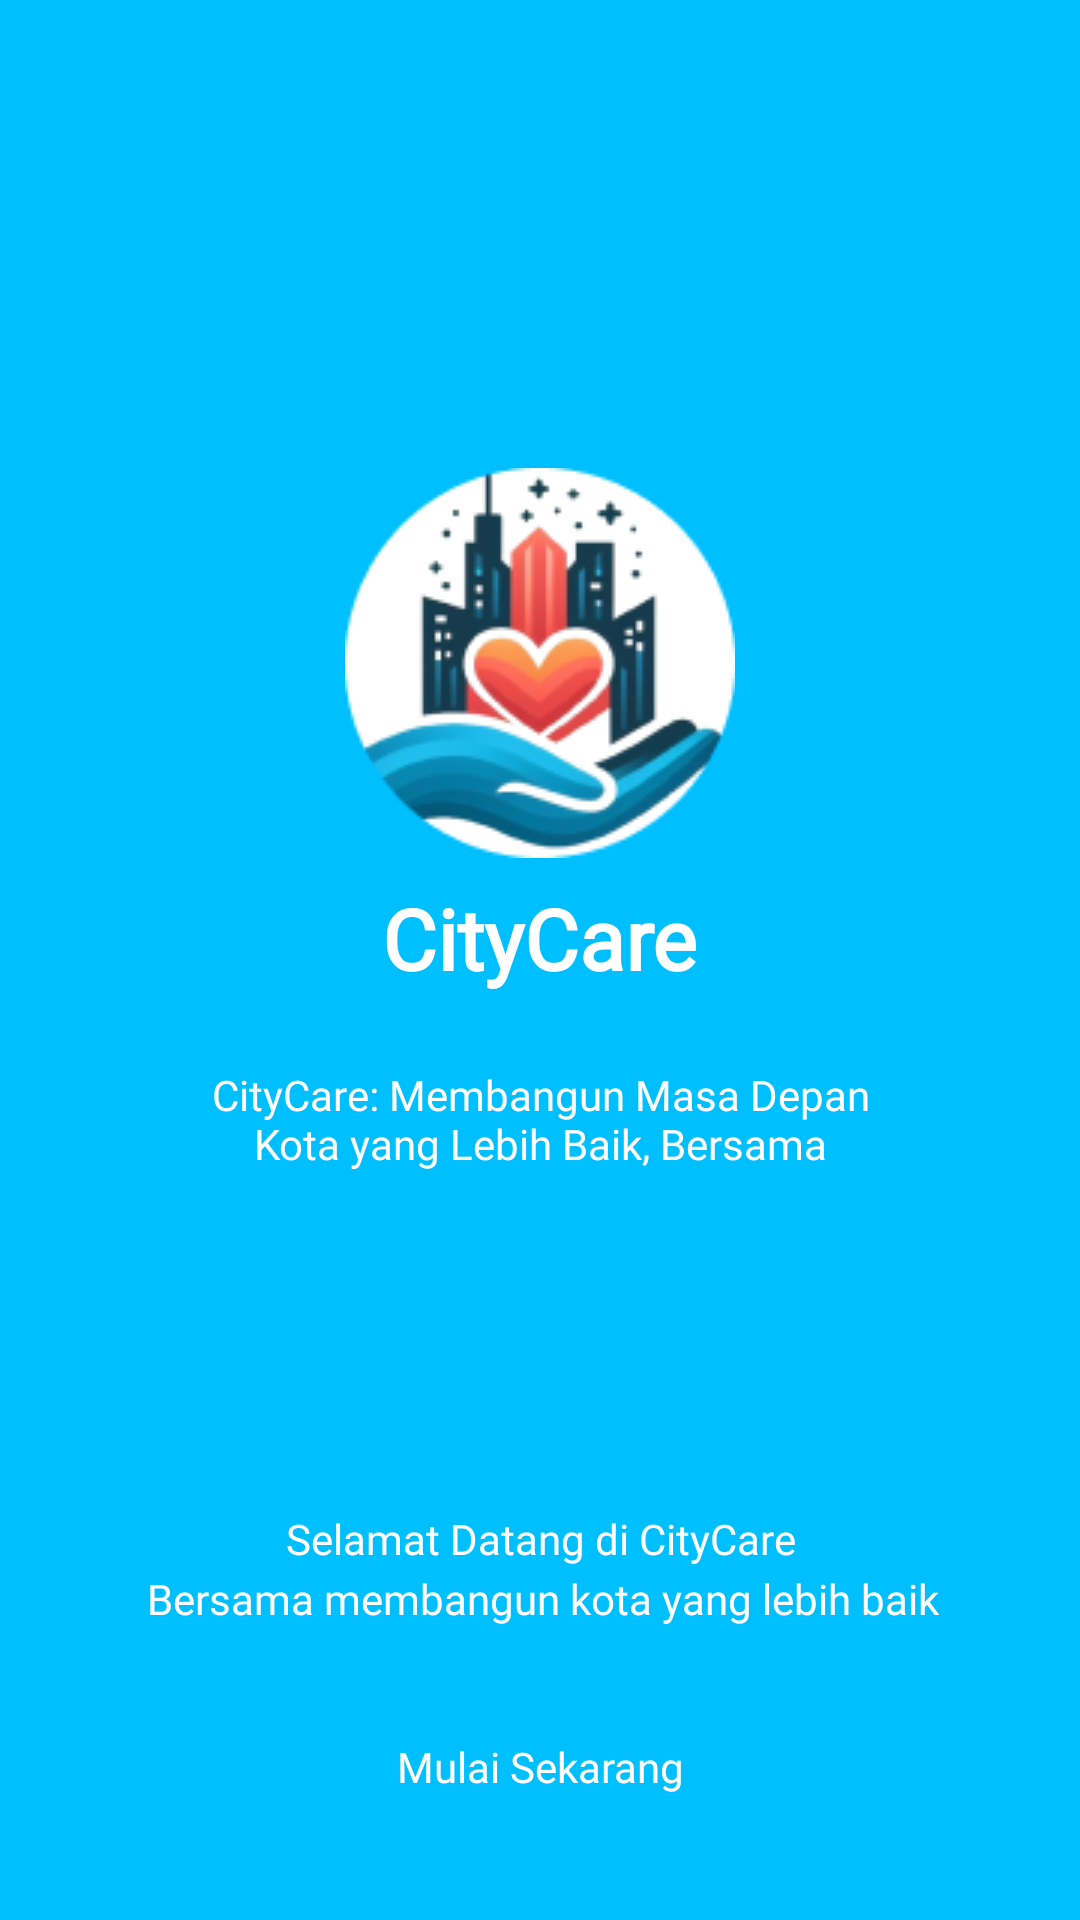

The Android layout XML behind this screen, and the referenced resources:
<!-- AndroidManifest.xml: application theme Theme.ProyekAkhir -->
<!-- res/layout/activity_main.xml -->
<?xml version="1.0" encoding="utf-8"?>
<ScrollView
    xmlns:android="http://schemas.android.com/apk/res/android"
    xmlns:app="http://schemas.android.com/apk/res-auto"
    xmlns:tools="http://schemas.android.com/tools"
    android:layout_width="match_parent"
    android:layout_height="match_parent"
    android:background="@color/bir"
    tools:context=".MainActivity">

    <androidx.constraintlayout.widget.ConstraintLayout
        android:layout_width="match_parent"
        android:layout_height="wrap_content"
        >



    <ImageView
        android:id="@+id/logo"
        android:layout_width="wrap_content"
        android:layout_height="wrap_content"
        android:layout_marginTop="156dp"
        android:src="@drawable/logo"
        app:layout_constraintEnd_toEndOf="parent"
        app:layout_constraintHorizontal_bias="0.5"
        app:layout_constraintStart_toStartOf="parent"
        app:layout_constraintTop_toTopOf="parent" />

    <TextView
        android:id="@+id/city"
        android:layout_width="wrap_content"
        android:layout_height="wrap_content"
        android:layout_marginTop="8dp"
        android:text="CityCare"
        android:textColor="@color/white"
        android:textSize="28dp"
        android:textStyle="bold"
        android:fontFamily="@font/jakbold"
        app:layout_constraintEnd_toEndOf="parent"
        app:layout_constraintHorizontal_bias="0.5"
        app:layout_constraintStart_toStartOf="parent"
        app:layout_constraintTop_toBottomOf="@+id/logo"
        app:layout_goneMarginTop="8dp" />

    <TextView
        android:id="@+id/peng"
        android:layout_width="251dp"
        android:layout_height="38dp"
        android:layout_marginTop="24dp"
        android:fontFamily="@font/jakmed"
        android:text="CityCare: Membangun Masa Depan Kota yang Lebih Baik, Bersama"
        android:textAlignment="center"
        android:textColor="@color/white"
        android:textSize="14dp"
        app:layout_constraintEnd_toEndOf="parent"
        app:layout_constraintStart_toStartOf="parent"
        app:layout_constraintTop_toBottomOf="@+id/city" />

    <TextView
        android:id="@+id/selam"
        android:layout_width="280dp"
        android:layout_height="20dp"
        android:layout_marginTop="110dp"
        android:fontFamily="@font/jakmed"
        android:text="Selamat Datang di CityCare"
        android:textAlignment="center"
        android:textColor="@color/white"
        android:textSize="14dp"
        app:layout_constraintEnd_toEndOf="parent"
        app:layout_constraintHorizontal_bias="0.5"
        app:layout_constraintStart_toStartOf="parent"
        app:layout_constraintTop_toBottomOf="@+id/peng" />

    <TextView
        android:id="@+id/textView"
        android:layout_width="wrap_content"
        android:layout_height="wrap_content"
        android:fontFamily="@font/jakmed"
        android:text="Bersama membangun kota yang lebih baik"
        android:textColor="@color/white"
        android:textSize="14dp"
        app:layout_constraintBottom_toBottomOf="parent"
        app:layout_constraintEnd_toEndOf="parent"
        app:layout_constraintHorizontal_bias="0.511"
        app:layout_constraintStart_toStartOf="parent"
        app:layout_constraintTop_toBottomOf="@+id/selam"
        app:layout_constraintVertical_bias="0.0" />

    <Button
        android:id="@+id/mulai"
        android:layout_width="251dp"
        android:layout_height="53dp"
        android:layout_marginTop="20dp"
        android:background="@drawable/email"
        android:fontFamily="@font/jakmed"
        android:text="Mulai Sekarang"
        android:textAllCaps="false"
        android:textColor="@color/white"
        app:layout_constraintBottom_toBottomOf="parent"
        app:layout_constraintEnd_toEndOf="parent"
        app:layout_constraintStart_toStartOf="parent"
        app:layout_constraintTop_toBottomOf="@+id/textView"
        app:layout_constraintVertical_bias="0.0" />
    </androidx.constraintlayout.widget.ConstraintLayout>

</ScrollView>
<!-- resources referenced by this layout -->
<resources>
  <color name="bir">#00BFFF</color>
  <color name="white">#FFFFFFFF</color>
  <!-- drawable logo: png bitmap (drawable, 20978 bytes) -->
  <style name="Theme.ProyekAkhir" parent="Base.Theme.ProyekAkhir" />
  <style name="Base.Theme.ProyekAkhir" parent="Theme.MaterialComponents.NoActionBar">
           Customize your light theme here.
          <item name="colorPrimary">@color/ijo</item>
      </style>
  <color name="ijo">#153C4B</color>
</resources>
